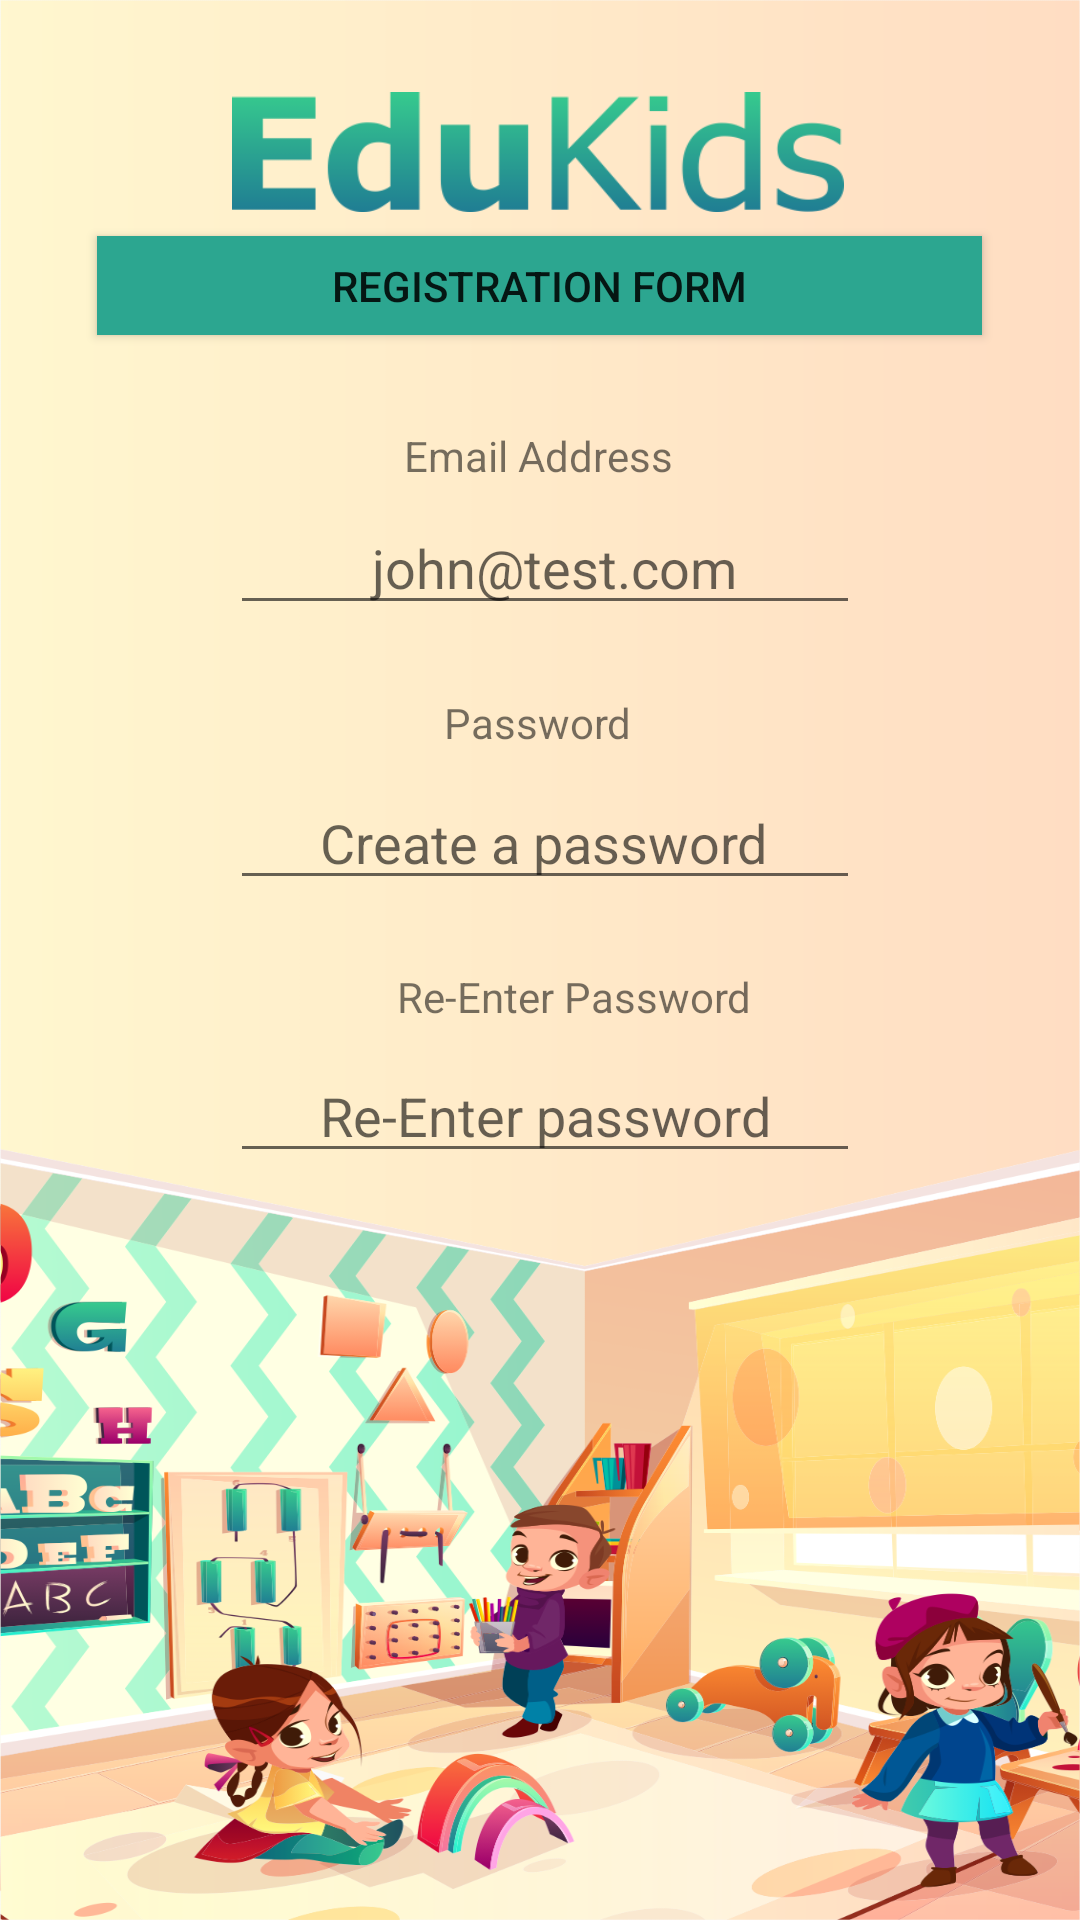

The Android layout XML behind this screen, and the referenced resources:
<!-- AndroidManifest.xml: application theme FullScreen -->
<!-- res/layout/activity_registration.xml -->
<?xml version="1.0" encoding="utf-8"?>
<androidx.constraintlayout.widget.ConstraintLayout xmlns:android="http://schemas.android.com/apk/res/android"
    xmlns:app="http://schemas.android.com/apk/res-auto"
    xmlns:tools="http://schemas.android.com/tools"
    android:layout_width="match_parent"
    android:layout_height="match_parent"
    android:background="@drawable/background"
    tools:context=".RegistrationActivity">

    <RelativeLayout
        android:layout_width="wrap_content"
        android:layout_height="wrap_content"
        tools:ignore="MissingConstraints">

    </RelativeLayout>

    <TextView
        android:id="@+id/textView"
        android:layout_width="204dp"
        android:layout_height="40dp"
        android:layout_weight="1"
        android:background="@drawable/text_edukids"
        app:layout_constraintBottom_toBottomOf="parent"
        app:layout_constraintEnd_toEndOf="parent"
        app:layout_constraintHorizontal_bias="0.496"
        app:layout_constraintStart_toStartOf="parent"
        app:layout_constraintTop_toTopOf="parent"
        app:layout_constraintVertical_bias="0.051" />

    <Button
        android:id="@+id/registrationConfigBtn"
        android:layout_width="295dp"
        android:layout_height="33dp"
        android:layout_marginTop="8dp"
        android:background="#2CA690"
        android:text="Registration Form"
        android:textSize="14dp"
        app:layout_constraintBottom_toBottomOf="parent"
        app:layout_constraintEnd_toEndOf="parent"
        app:layout_constraintHorizontal_bias="0.498"
        app:layout_constraintStart_toStartOf="parent"
        app:layout_constraintTop_toBottomOf="@+id/textView"
        app:layout_constraintVertical_bias="0.0" />

    <TextView
        android:id="@+id/textView4"
        android:layout_width="wrap_content"
        android:layout_height="wrap_content"
        android:text="Email Address"
        app:layout_constraintBottom_toBottomOf="parent"
        app:layout_constraintEnd_toEndOf="parent"
        app:layout_constraintHorizontal_bias="0.498"
        app:layout_constraintStart_toStartOf="parent"
        app:layout_constraintTop_toBottomOf="@+id/registrationConfigBtn"
        app:layout_constraintVertical_bias="0.06" />

    <EditText
        android:id="@+id/email"
        android:layout_width="wrap_content"
        android:layout_height="wrap_content"
        android:ems="10"
        android:hint="          john@test.com"
        android:inputType="textPersonName"
        app:layout_constraintBottom_toBottomOf="parent"
        app:layout_constraintEnd_toEndOf="parent"
        app:layout_constraintHorizontal_bias="0.512"
        app:layout_constraintStart_toStartOf="parent"
        app:layout_constraintTop_toBottomOf="@+id/textView4"
        app:layout_constraintVertical_bias="0.013" />

    <TextView
        android:id="@+id/textView7"
        android:layout_width="wrap_content"
        android:layout_height="wrap_content"
        android:text="Password"
        app:layout_constraintBottom_toBottomOf="parent"
        app:layout_constraintEnd_toEndOf="parent"
        app:layout_constraintHorizontal_bias="0.498"
        app:layout_constraintStart_toStartOf="parent"
        app:layout_constraintTop_toBottomOf="@+id/email"
        app:layout_constraintVertical_bias="0.056" />

    <EditText
        android:id="@+id/password"
        android:layout_width="wrap_content"
        android:layout_height="wrap_content"
        android:ems="10"
        android:hint="      Create a password"
        android:inputType="textPassword"
        app:layout_constraintBottom_toBottomOf="parent"
        app:layout_constraintEnd_toEndOf="parent"
        app:layout_constraintHorizontal_bias="0.512"
        app:layout_constraintStart_toStartOf="parent"
        app:layout_constraintTop_toBottomOf="@+id/textView7"
        app:layout_constraintVertical_bias="0.024" />

    <TextView
        android:id="@+id/textView8"
        android:layout_width="wrap_content"
        android:layout_height="wrap_content"
        android:text="Re-Enter Password"
        app:layout_constraintBottom_toBottomOf="parent"
        app:layout_constraintEnd_toEndOf="parent"
        app:layout_constraintHorizontal_bias="0.547"
        app:layout_constraintStart_toStartOf="parent"
        app:layout_constraintTop_toBottomOf="@+id/password"
        app:layout_constraintVertical_bias="0.071" />

    <EditText
        android:id="@+id/password2"
        android:layout_width="wrap_content"
        android:layout_height="wrap_content"
        android:ems="10"
        android:hint="      Re-Enter password"
        android:inputType="textPassword"
        app:layout_constraintBottom_toBottomOf="parent"
        app:layout_constraintEnd_toEndOf="parent"
        app:layout_constraintHorizontal_bias="0.512"
        app:layout_constraintStart_toStartOf="parent"
        app:layout_constraintTop_toBottomOf="@+id/textView8"
        app:layout_constraintVertical_bias="0.031" />


</androidx.constraintlayout.widget.ConstraintLayout>
<!-- resources referenced by this layout -->
<resources>
  <!-- drawable background: png bitmap (drawable, 438778 bytes) -->
  <!-- drawable text_edukids: png bitmap (drawable, 15167 bytes) -->
  <style name="FullScreen" parent="AppTheme">
          <item name="android:windowFullscreen">true</item>
          <item name="android:windowNoTitle">true</item>
      </style>
  <style name="AppTheme" parent="Theme.AppCompat.Light.DarkActionBar">
          <item name="colorPrimary">@color/colorPrimary</item>
          <item name="colorPrimaryDark">@color/colorPrimaryDark</item>
          <item name="colorAccent">@color/colorAccent</item>
      </style>
  <color name="colorPrimary">#008577</color>
  <color name="colorPrimaryDark">#005748</color>
  <color name="colorAccent">#D81B60</color>
</resources>
